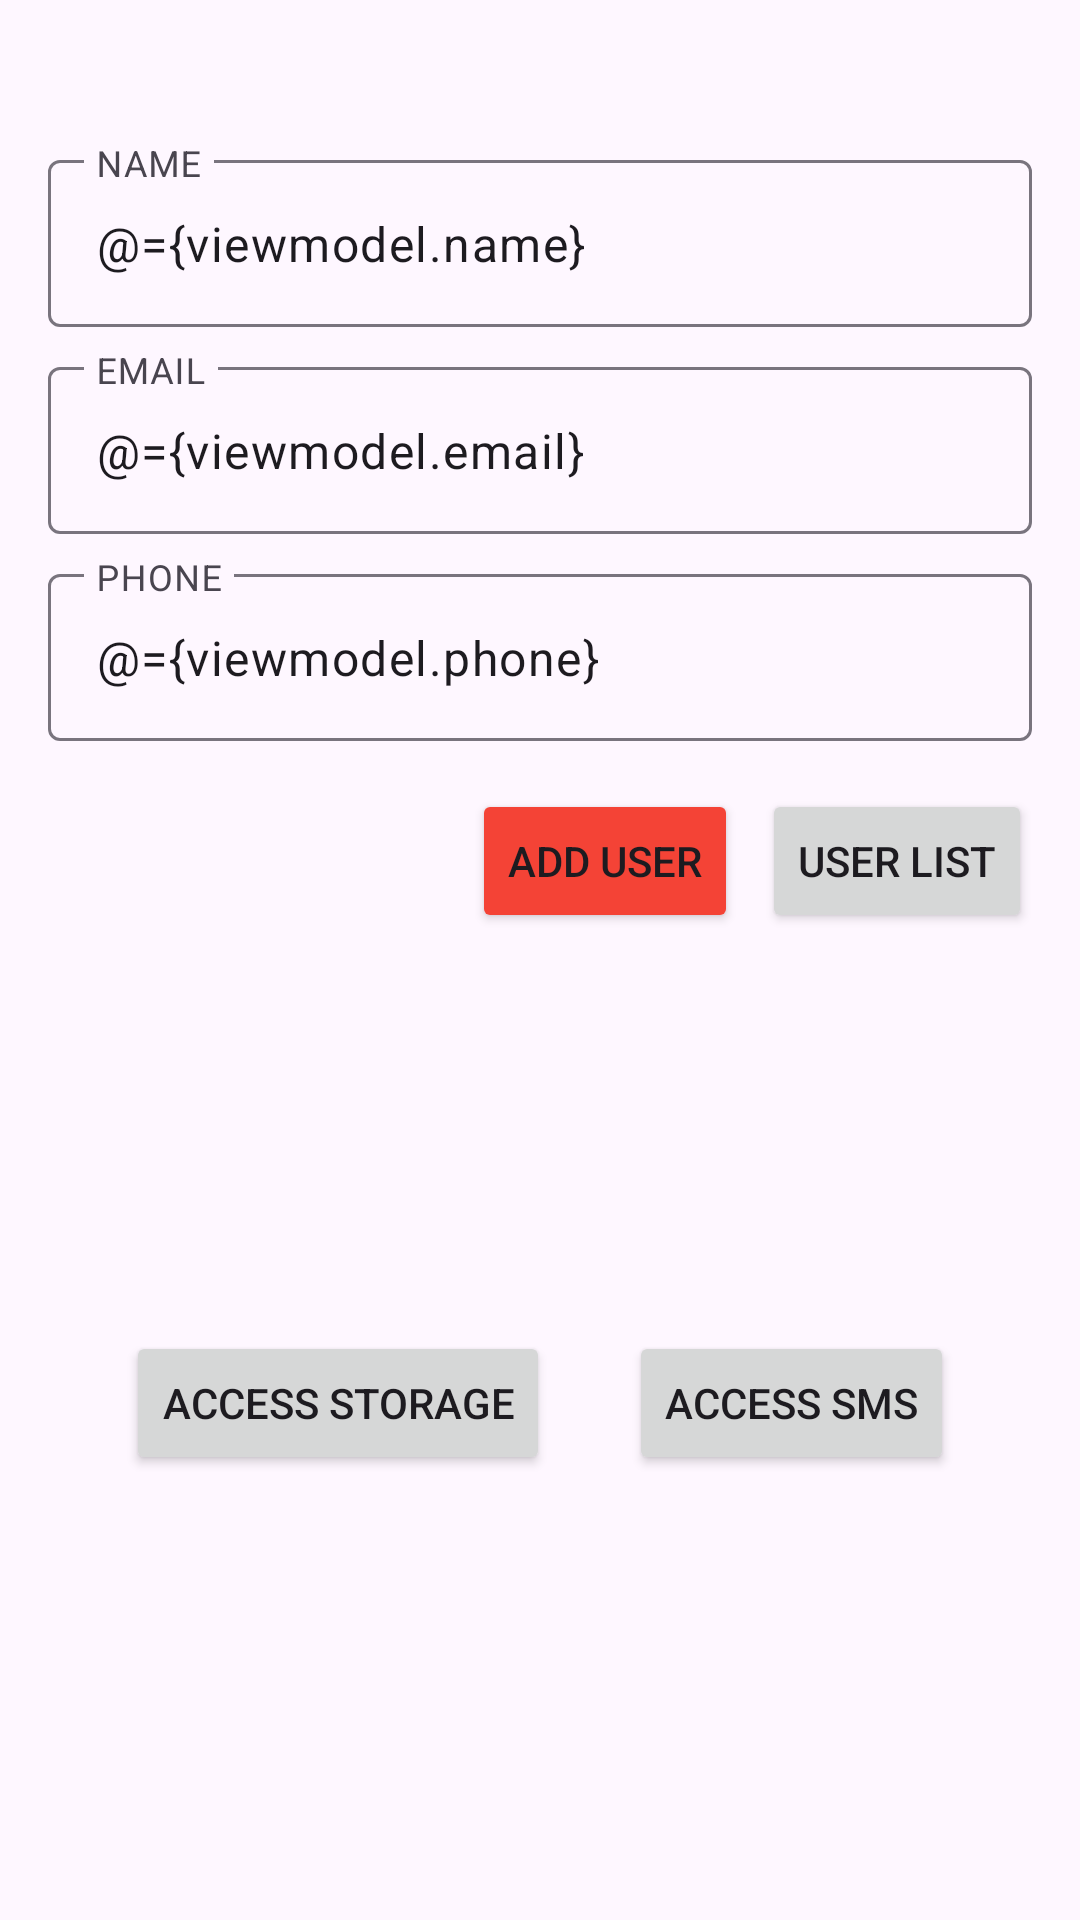

Reconstruct the res/layout file that produces this screen, plus the resources it refers to.
<!-- AndroidManifest.xml: application theme Theme.UserDatabase -->
<!-- res/layout/fragment_add_user.xml -->
<?xml version="1.0" encoding="utf-8"?>
<layout xmlns:tools="http://schemas.android.com/tools"
    xmlns:android="http://schemas.android.com/apk/res/android"
    xmlns:app="http://schemas.android.com/apk/res-auto">

    <data>
        <variable
            name="viewmodel"
            type="com.example.userdatabase.presentation.adduser.AddUserVM" />
    </data>

    <androidx.constraintlayout.widget.ConstraintLayout
        android:layout_width="match_parent"
        android:layout_height="match_parent"
        android:padding="16dp">

        <com.google.android.material.textfield.TextInputLayout
            android:id="@+id/tilName"
            android:layout_width="match_parent"
            android:layout_height="wrap_content"
            android:layout_marginTop="32dp"
            android:hint="NAME"
            app:layout_constraintTop_toTopOf="parent">

            <com.google.android.material.textfield.TextInputEditText
                android:id="@+id/edtName"
                android:layout_width="match_parent"
                android:layout_height="wrap_content"
                android:inputType="textPersonName"
                android:text="@={viewmodel.name}" />

        </com.google.android.material.textfield.TextInputLayout>

        <com.google.android.material.textfield.TextInputLayout
            android:id="@+id/tilEmail"
            android:layout_width="match_parent"
            android:layout_height="wrap_content"
            android:layout_marginTop="8dp"
            android:hint="EMAIL"
            app:layout_constraintTop_toBottomOf="@id/tilName">

            <com.google.android.material.textfield.TextInputEditText
                android:id="@+id/edtEmail"
                android:layout_width="match_parent"
                android:layout_height="wrap_content"
                android:inputType="textEmailAddress"
                android:text="@={viewmodel.email}" />

        </com.google.android.material.textfield.TextInputLayout>

        <com.google.android.material.textfield.TextInputLayout
            android:id="@+id/tilPhone"
            android:layout_width="match_parent"
            android:layout_height="wrap_content"
            android:layout_marginTop="8dp"
            android:hint="PHONE"
            app:layout_constraintTop_toBottomOf="@id/tilEmail">

            <com.google.android.material.textfield.TextInputEditText
                android:id="@+id/edtPHONE"
                android:layout_width="match_parent"
                android:layout_height="wrap_content"
                android:inputType="phone"
                android:text="@={viewmodel.phone}" />

        </com.google.android.material.textfield.TextInputLayout>

        <Button
            android:id="@+id/btnUserList"
            android:layout_width="wrap_content"
            android:layout_height="wrap_content"
            android:layout_marginTop="16dp"
            android:text="USER LIST"
            app:layout_constraintEnd_toEndOf="parent"
            app:layout_constraintTop_toBottomOf="@id/tilPhone" />

        <Button
            android:id="@+id/btnAddUser"
            android:layout_width="wrap_content"
            android:layout_height="wrap_content"
            android:layout_marginTop="16dp"
            android:layout_marginEnd="8dp"
            android:backgroundTint="#F44336"
            android:onClick="@{() -> viewmodel.addUser()}"
            android:text="ADD USER"
            app:layout_constraintEnd_toStartOf="@id/btnUserList"
            app:layout_constraintTop_toBottomOf="@id/tilPhone" />

        <Button
            android:id="@+id/btnStorage"
            android:layout_width="wrap_content"
            android:layout_height="wrap_content"
            android:text="ACCESS STORAGE"
            app:layout_constraintBottom_toBottomOf="parent"
            app:layout_constraintEnd_toStartOf="@+id/btnSms"
            app:layout_constraintHorizontal_bias="0.5"
            app:layout_constraintStart_toStartOf="parent"
            app:layout_constraintTop_toBottomOf="@+id/btnAddUser" />

        <Button
            android:id="@+id/btnSms"
            android:layout_width="wrap_content"
            android:layout_height="wrap_content"
            android:text="ACCESS SMS"
            app:layout_constraintBottom_toBottomOf="parent"
            app:layout_constraintEnd_toEndOf="parent"
            app:layout_constraintHorizontal_bias="0.5"
            app:layout_constraintStart_toEndOf="@+id/btnStorage"
            app:layout_constraintTop_toBottomOf="@+id/btnAddUser" />

    </androidx.constraintlayout.widget.ConstraintLayout>
</layout>
<!-- resources referenced by this layout -->
<resources>
  <style name="Theme.UserDatabase" parent="Theme.Material3.Light">
          
          <item name="colorPrimary">@color/purple_500</item>
          <item name="colorPrimaryVariant">@color/purple_700</item>
          <item name="colorOnPrimary">@color/white</item>
          
          <item name="colorSecondary">@color/teal_200</item>
          <item name="colorSecondaryVariant">@color/teal_700</item>
          <item name="colorOnSecondary">@color/black</item>
          
          <item name="android:statusBarColor" tools:targetApi="l">?attr/colorPrimaryVariant</item>
          
      </style>
  <!-- not gathered from this repository: default colours our renderer supplied (Android Studio template values) -->
  <color name="purple_500">#FF6200EE</color>
  <color name="purple_700">#FF3700B3</color>
  <color name="teal_200">#FF03DAC5</color>
  <color name="teal_700">#FF018786</color>
  <color name="black">#FF000000</color>
  <color name="white">#FFFFFFFF</color>
</resources>
